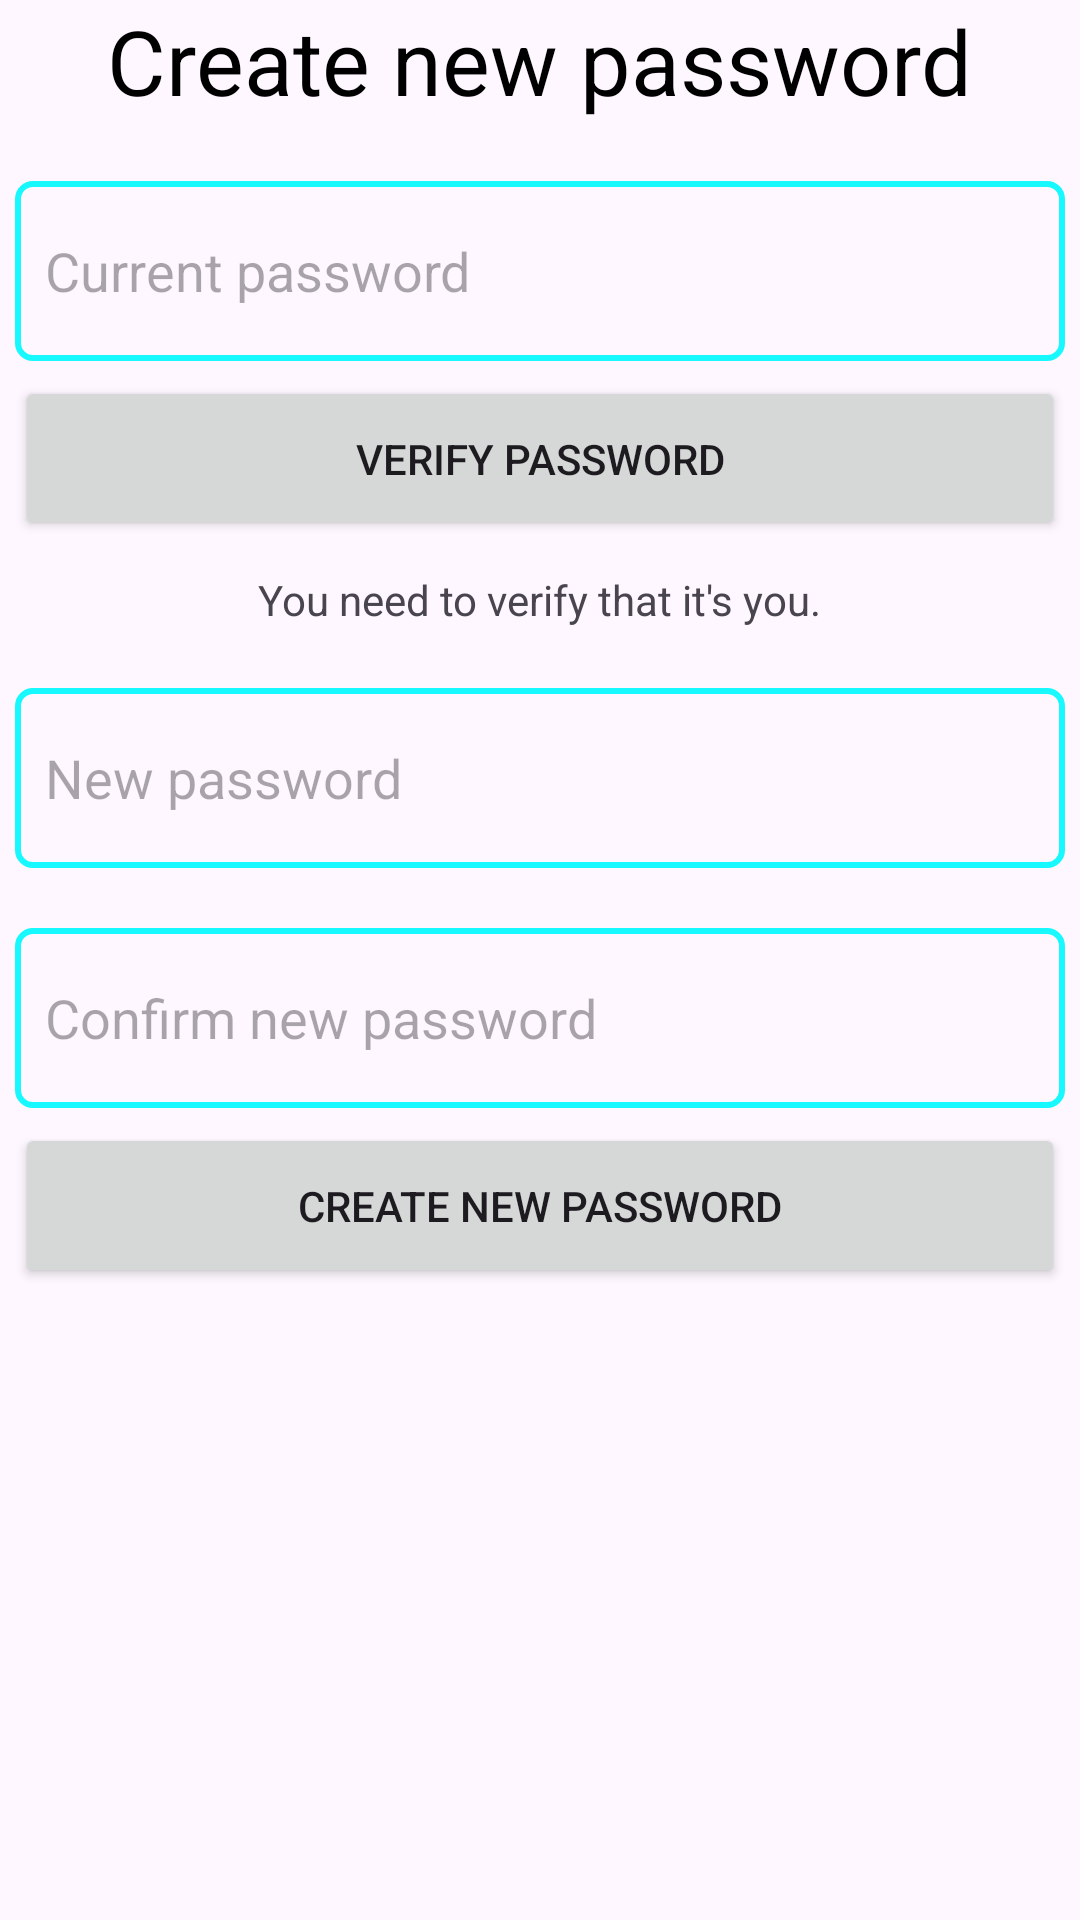

Android layout source for this screen:
<!-- AndroidManifest.xml: application theme Theme.TutorLink -->
<!-- res/layout/activity_change_password.xml -->
<?xml version="1.0" encoding="utf-8"?>
<ScrollView
    xmlns:android="http://schemas.android.com/apk/res/android"
    xmlns:app="http://schemas.android.com/apk/res-auto"
    xmlns:tools="http://schemas.android.com/tools"
    android:layout_width="match_parent"
    android:layout_height="match_parent"
    tools:context=".activities.ChangePasswordActivity">

    <RelativeLayout
        android:layout_width="match_parent"
        android:layout_height="wrap_content"
        android:paddingBottom="10dp">
        <TextView
            android:layout_width="wrap_content"
            android:layout_height="wrap_content"
            android:text="@string/create_new_password"
            android:textSize="30sp"
            android:textColor="@color/dark"
            android:id="@+id/create_new_pass"
            android:layout_centerHorizontal="true"/>

        <EditText
            android:layout_width="350dp"
            android:layout_height="60dp"
            android:layout_below="@+id/create_new_pass"
            android:layout_marginTop="20dp"
            android:background="@drawable/edit_text"
            android:hint="@string/current_password"
            android:paddingStart="10dp"
            android:paddingEnd="10dp"
            android:id="@+id/current_pass"
            android:inputType="textPassword"
            android:layout_centerHorizontal="true"/>

        <Button
            android:layout_width="350dp"
            android:layout_height="55dp"
            android:layout_below="@+id/current_pass"
            android:layout_marginTop="5dp"
            android:layout_centerHorizontal="true"
            android:text="@string/verify_password"
            android:id="@+id/verify_pass"/>

        <TextView
            android:layout_width="wrap_content"
            android:layout_height="wrap_content"
            android:layout_centerHorizontal="true"
            android:text="@string/you_need_to_verify_that_it_s_you"
            android:layout_below="@+id/verify_pass"
            android:layout_marginTop="10dp"
            android:id="@+id/verify_id_text"/>
        <EditText
            android:layout_width="350dp"
            android:layout_height="60dp"
            android:layout_below="@+id/verify_id_text"
            android:layout_marginTop="20dp"
            android:background="@drawable/edit_text"
            android:hint="@string/new_password"
            android:paddingStart="10dp"
            android:paddingEnd="10dp"
            android:id="@+id/new_pass"
            android:inputType="textPassword"
            android:layout_centerHorizontal="true"/>

        <EditText
            android:layout_width="350dp"
            android:layout_height="60dp"
            android:layout_below="@+id/new_pass"
            android:layout_marginTop="20dp"
            android:background="@drawable/edit_text"
            android:hint="@string/confirm_new_password"
            android:paddingStart="10dp"
            android:paddingEnd="10dp"
            android:id="@+id/confirm_new_pass"
            android:inputType="textPassword"
            android:layout_centerHorizontal="true"/>

        <Button
            android:layout_width="350dp"
            android:layout_height="55dp"
            android:layout_below="@+id/confirm_new_pass"
            android:layout_marginTop="5dp"
            android:layout_centerHorizontal="true"
            android:text="@string/create_new_password"
            android:id="@+id/new_pass_button"/>


    </RelativeLayout>

</ScrollView>
<!-- resources referenced by this layout -->
<resources>
  <color name="dark">#000000</color>
  <!-- drawable edit_text (drawable) -->
  <?xml version="1.0" encoding="utf-8"?>
  <shape xmlns:android="http://schemas.android.com/apk/res/android"
      android:shape="rectangle">
  
  
      <stroke
          android:width="2dp"
          android:color="@color/light_blue"/>
  
  
      <corners
          android:radius="5dp"/>
  </shape>
  <string name="confirm_new_password">Confirm new password</string>
  <string name="create_new_password">Create new password</string>
  <string name="current_password">Current password</string>
  <string name="new_password">New password</string>
  <string name="verify_password">Verify password</string>
  <string name="you_need_to_verify_that_it_s_you">You need to verify that it\'s you.</string>
  <style name="Theme.TutorLink" parent="Theme.MaterialComponents.DayNight.DarkActionBar">
      
      <item name="colorPrimary">@color/teal_200</item>
      <item name="colorPrimaryVariant">@color/teal_200</item>
      <item name="colorOnPrimary">@color/white</item>
      
      <item name="colorSecondary">@color/teal_200</item>
      <item name="colorSecondaryVariant">@color/teal_700</item>
      <item name="colorOnSecondary">@color/black</item>
      
      <item name="android:statusBarColor">@color/teal_200</item>
      
      
      
  </style>
  <color name="light_blue">#17f9ff</color>
  <color name="teal_200">#FF03DAC5</color>
  <color name="white">#FFFFFFFF</color>
  <color name="teal_700">#FF018786</color>
  <color name="black">#FF000000</color>
</resources>
